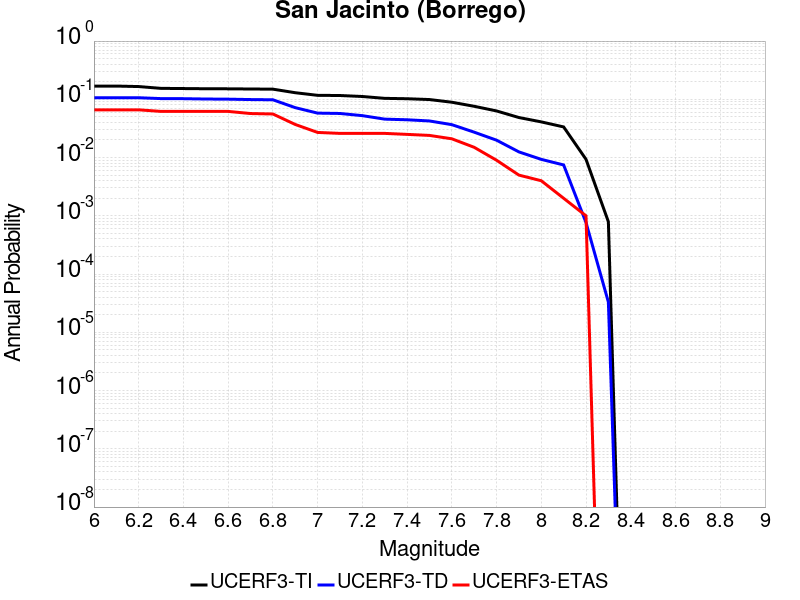

Source data for this figure (header and first rows):
Magnitude, UCERF3-TI Prob, UCERF3-TD Prob, UCERF3-ETAS Prob
6.0, 0.1688, 0.1066, 0.066
6.1, 0.1688, 0.1065, 0.066
6.2, 0.1656, 0.1064, 0.066
6.3, 0.1542, 0.1028, 0.062
6.4, 0.153, 0.1025, 0.062
6.5, 0.1518, 0.1012, 0.062
6.6, 0.1514, 0.1006, 0.062
6.7, 0.1503, 0.09903, 0.057
6.8, 0.1494, 0.09816, 0.056
6.9, 0.1298, 0.07193, 0.037
7.0, 0.117, 0.05793, 0.027
7.1, 0.1162, 0.05714, 0.026
7.2, 0.1118, 0.05243, 0.026
7.3, 0.1039, 0.04567, 0.026
7.4, 0.1023, 0.04453, 0.025
7.5, 0.09907, 0.0425, 0.024
7.6, 0.08912, 0.03674, 0.021
7.7, 0.07589, 0.02728, 0.015
7.8, 0.06315, 0.01988, 0.009
7.9, 0.04866, 0.01251, 0.005
8.0, 0.04097, 0.009314, 0.004
8.1, 0.03356, 0.007464, 0.002
8.2, 0.009332, 7.6662115E-4, 0.001
8.3, 7.911257E-4, 3.3095148E-5, 0.0
